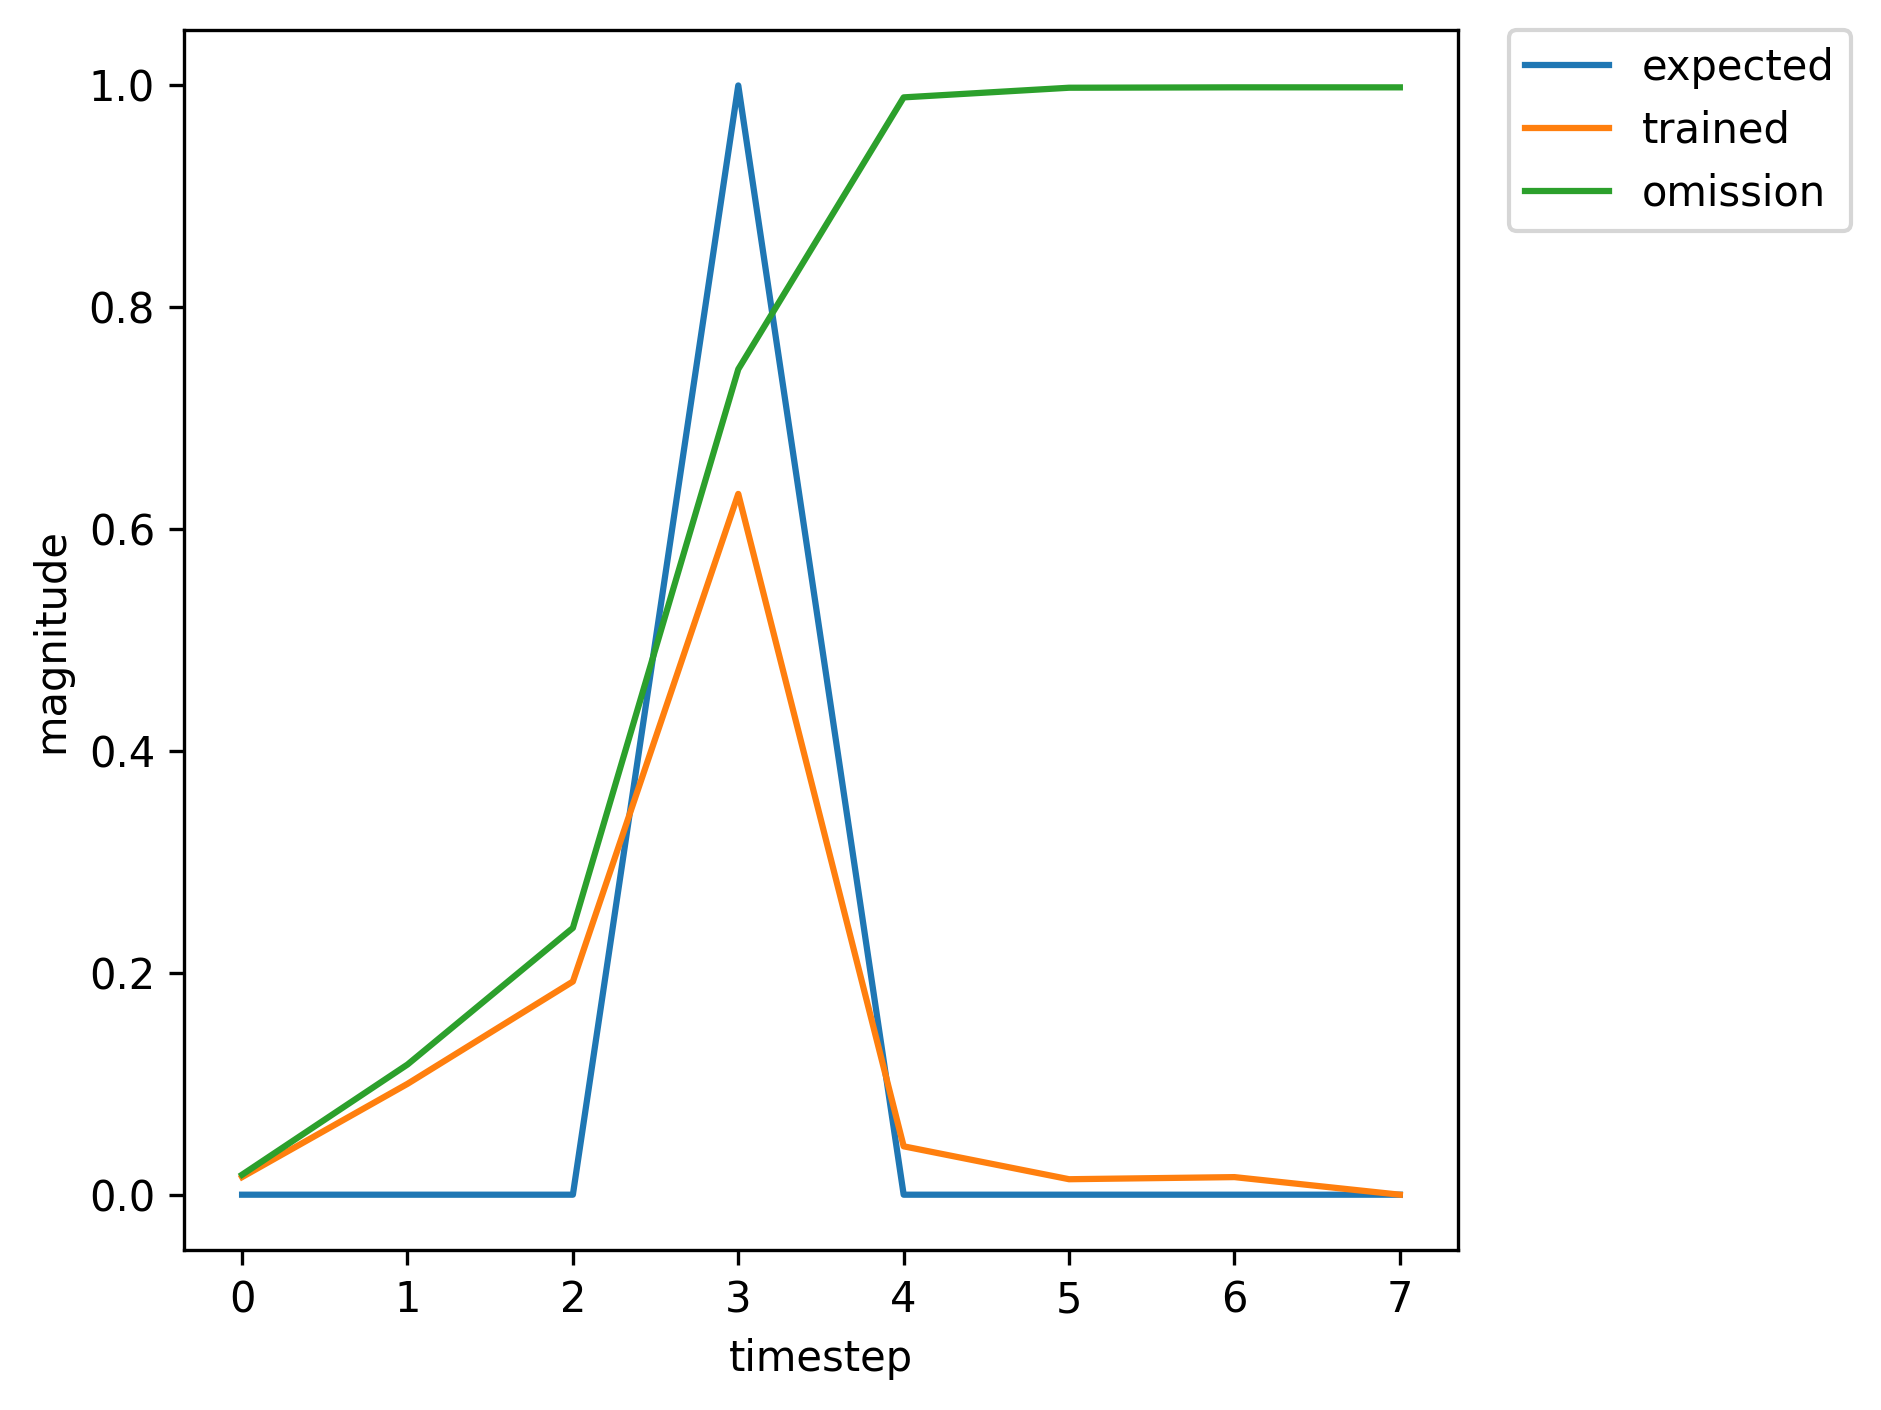

The table this chart was drawn from, first rows:
, input, expected_output, network_output
0, 1.0, 0, 0.01284
1, 0.0, 0, 0.06187
2, 0.0, 0, 0.06546
3, 2.0, 1, 0.1256
4, 0.0, 0, 0.009748
5, 0.0, 0, 0.01225
6, 0.0, 0, 0.01681
7, 0.0, 0, 0.02138
8, 1.0, 0, 0.02582
9, 0.0, 0, 0.2065
10, 0.0, 0, 0.5343
11, 2.0, 1, 0.9666
12, 0.0, 0, 0.1779
13, 0.0, 0, 0.02791
14, 0.0, 0, 0.01911
15, 0.0, 0, 0.01812
16, 1.0, 0, 0.0171
17, 0.0, 0, 0.09314
18, 0.0, 0, 0.1398
19, 2.0, 1, 0.4199
20, 0.0, 0, 0.02301
21, 0.0, 0, 0.01282
22, 0.0, 0, 0.01599
23, 0.0, 0, 0.01896
24, 1.0, 0, 0.0212
25, 0.0, 0, 0.1468
26, 0.0, 0, 0.3329
27, 2.0, 1, 0.8712
28, 0.0, 0, 0.09927
29, 0.0, 0, 0.0179
30, 1.0, 0, 0.01641
31, 0.0, 0, 0.09941
32, 0.0, 0, 0.1832
33, 2.0, 1, 0.5997
34, 0.0, 0, 0.03949
35, 0.0, 0, 0.01372
36, 0.0, 0, 0.01587
37, 1.0, 0, 0.01818
38, 0.0, 0, 0.1196
39, 0.0, 0, 0.2489
40, 2.0, 1, 0.7609
41, 0.0, 0, 0.06598
42, 0.0, 0, 0.01533
43, 0.0, 0, 0.01595
44, 0.0, 0, 0.01757
45, 1.0, 0, 0.01836
46, 0.0, 0, 0.1117
47, 0.0, 0, 0.2086
48, 2.0, 1, 0.6626
49, 0.0, 0, 0.04787
50, 0.0, 0, 0.01419
51, 0.0, 0, 0.01585
52, 1.0, 0, 0.01791
53, 0.0, 0, 0.1155
54, 0.0, 0, 0.2338
55, 2.0, 1, 0.7299
56, 0.0, 0, 0.0595
57, 0.0, 0, 0.01491
58, 0.0, 0, 0.0159
59, 0.0, 0, 0.01767
... 308 more rows
